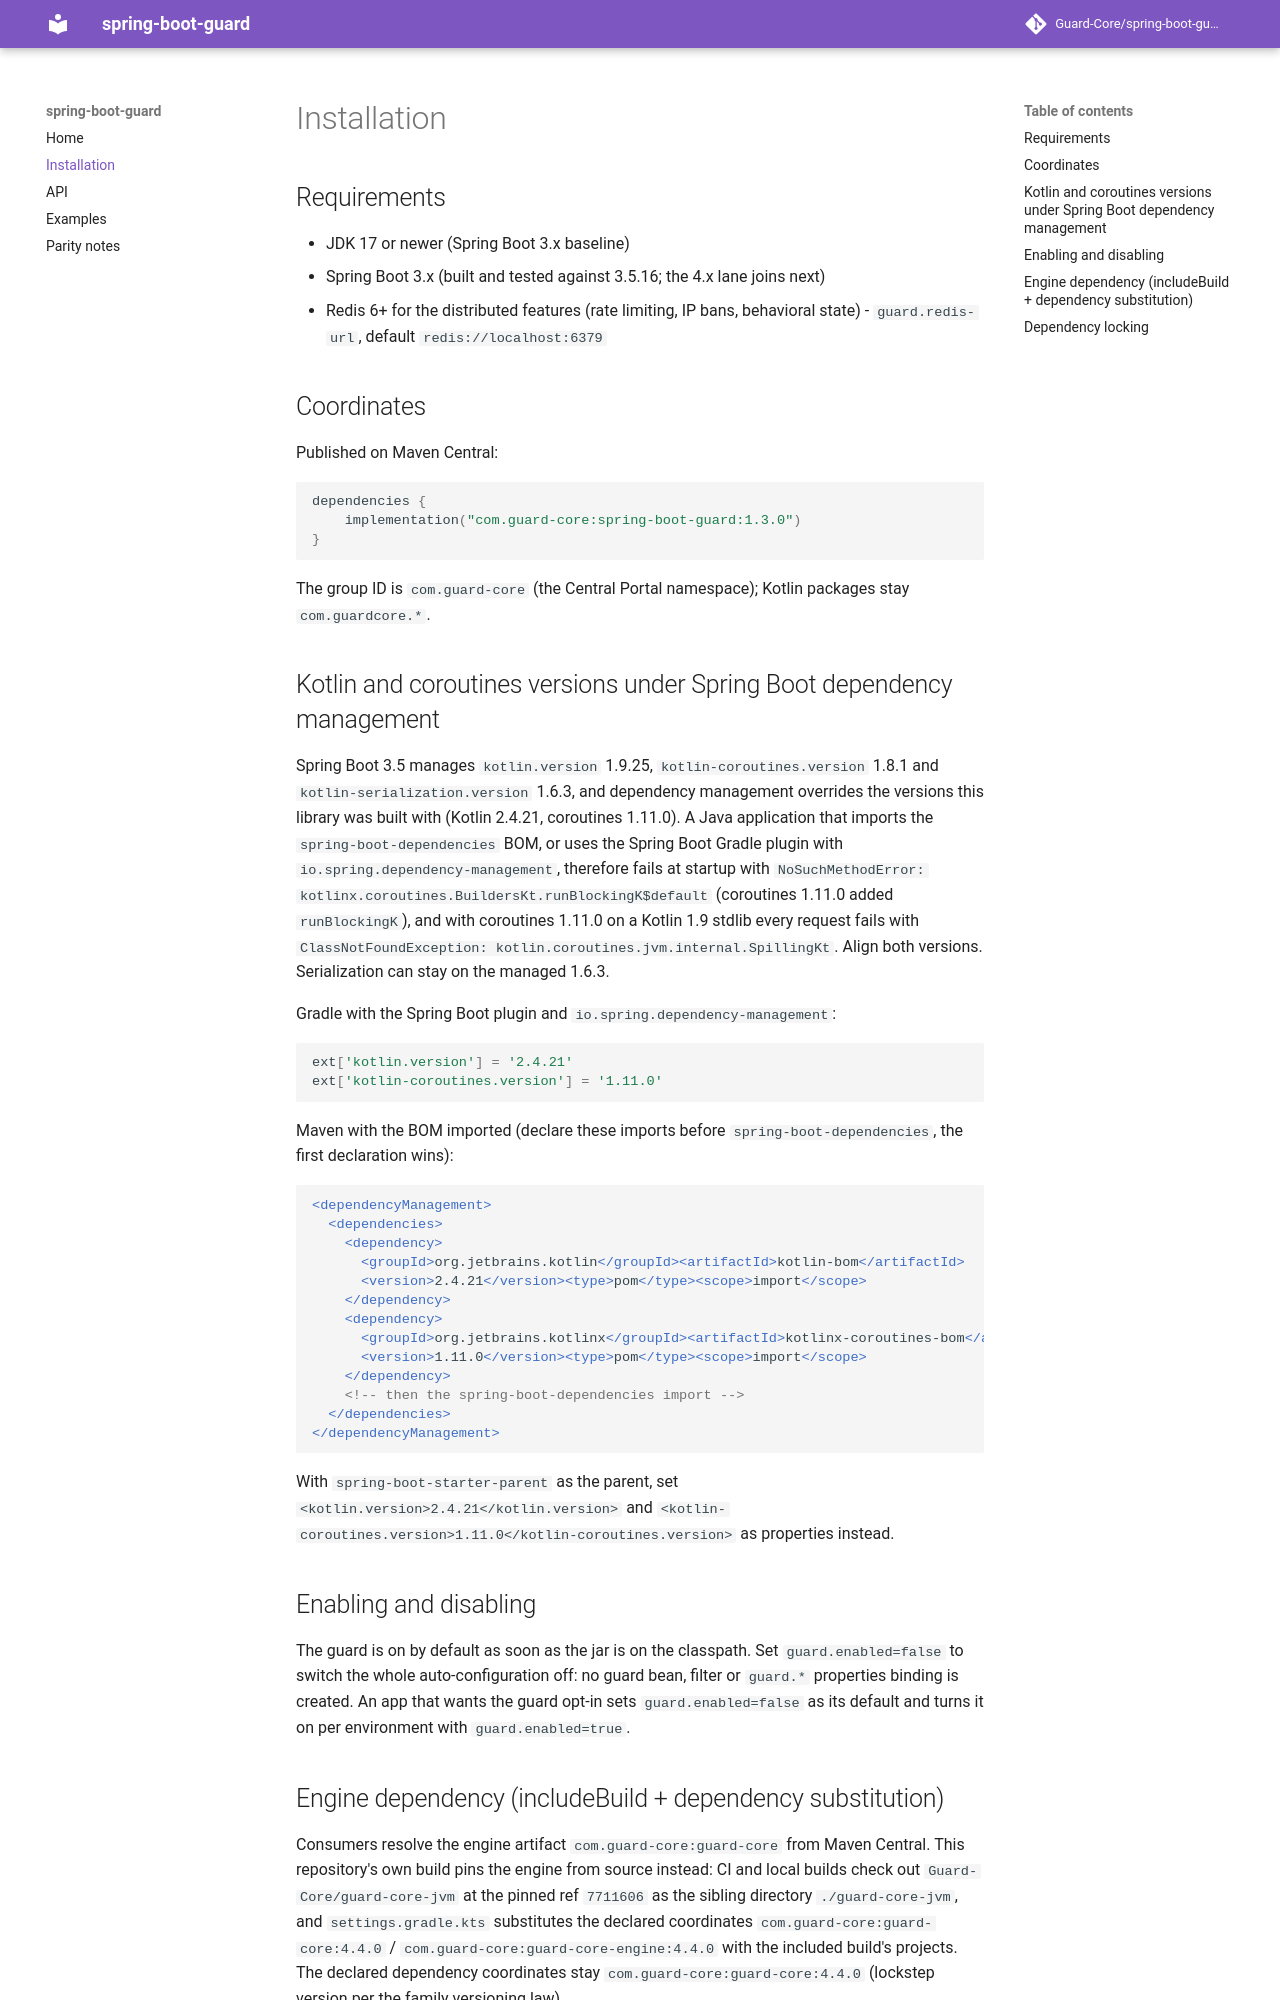

repository: Guard-Core/spring-boot-guard · page: installation/index.html · generator: mkdocs

# Installation

## Requirements

- JDK 17 or newer (Spring Boot 3.x baseline)
- Spring Boot 3.x (built and tested against 3.5.16; the 4.x lane joins next)
- Redis 6+ for the distributed features (rate limiting, IP bans, behavioral
  state) - `guard.redis-url`, default `redis://localhost:6379`

## Coordinates

Published on Maven Central:

```kotlin
dependencies {
    implementation("com.guard-core:spring-boot-guard:1.3.0")
}
```

The group ID is `com.guard-core` (the Central Portal namespace); Kotlin
packages stay `com.guardcore.*`.

## Kotlin and coroutines versions under Spring Boot dependency management

Spring Boot 3.5 manages `kotlin.version` 1.9.25, `kotlin-coroutines.version` 1.8.1 and `kotlin-serialization.version` 1.6.3, and dependency management overrides the versions this library was built with (Kotlin 2.4.21, coroutines 1.11.0). A Java application that imports the `spring-boot-dependencies` BOM, or uses the Spring Boot Gradle plugin with `io.spring.dependency-management`, therefore fails at startup with `NoSuchMethodError: kotlinx.coroutines.BuildersKt.runBlockingK$default` (coroutines 1.11.0 added `runBlockingK`), and with coroutines 1.11.0 on a Kotlin 1.9 stdlib every request fails with `ClassNotFoundException: kotlin.coroutines.jvm.internal.SpillingKt`. Align both versions. Serialization can stay on the managed 1.6.3.

Gradle with the Spring Boot plugin and `io.spring.dependency-management`:

```groovy
ext['kotlin.version'] = '2.4.21'
ext['kotlin-coroutines.version'] = '1.11.0'
```

Maven with the BOM imported (declare these imports before `spring-boot-dependencies`, the first declaration wins):

```xml
<dependencyManagement>
  <dependencies>
    <dependency>
      <groupId>org.jetbrains.kotlin</groupId><artifactId>kotlin-bom</artifactId>
      <version>2.4.21</version><type>pom</type><scope>import</scope>
    </dependency>
    <dependency>
      <groupId>org.jetbrains.kotlinx</groupId><artifactId>kotlinx-coroutines-bom</artifactId>
      <version>1.11.0</version><type>pom</type><scope>import</scope>
    </dependency>
    <!-- then the spring-boot-dependencies import -->
  </dependencies>
</dependencyManagement>
```

With `spring-boot-starter-parent` as the parent, set `<kotlin.version>2.4.21</kotlin.version>` and `<kotlin-coroutines.version>1.11.0</kotlin-coroutines.version>` as properties instead.

## Enabling and disabling

The guard is on by default as soon as the jar is on the classpath. Set `guard.enabled=false` to switch the whole auto-configuration off: no guard bean, filter or `guard.*` properties binding is created. An app that wants the guard opt-in sets `guard.enabled=false` as its default and turns it on per environment with `guard.enabled=true`.
